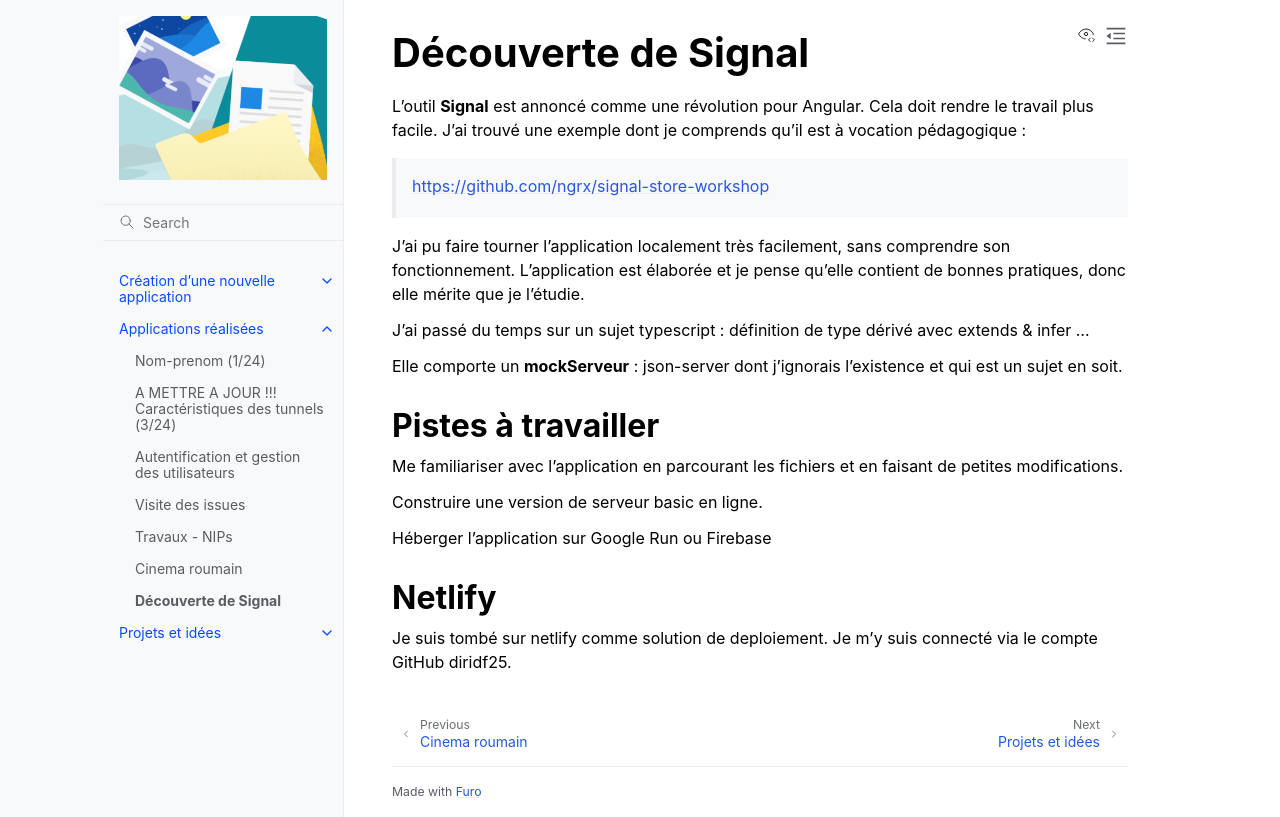

repository: dirif25non-partage/AngularFireApprentissage · page: 36_signal.html · generator: sphinx

Découverte de Signal
#########################
L'outil **Signal** est annoncé comme une révolution pour Angular. Cela doit rendre le travail plus facile.
J'ai trouvé une exemple dont je comprends qu'il est à vocation pédagogique :

  https://github.com/ngrx/signal-store-workshop

J'ai pu faire tourner l'application localement très facilement, sans comprendre son fonctionnement. 
L'application est élaborée et je pense qu'elle contient de bonnes pratiques, donc elle mérite que je l'étudie.

J'ai passé du temps sur un sujet typescript : définition de type dérivé avec extends & infer ...

Elle comporte un **mockServeur** : json-server dont j'ignorais l'existence et qui est un sujet en soit.

Pistes à travailler
*********************
Me familiariser avec l'application en parcourant les fichiers et en faisant de petites modifications.

Construire une version de serveur basic en ligne.

Héberger l'application sur Google Run ou Firebase

Netlify
*********
Je suis tombé sur netlify comme solution de deploiement. Je m'y suis connecté via le compte GitHub diridf25.
